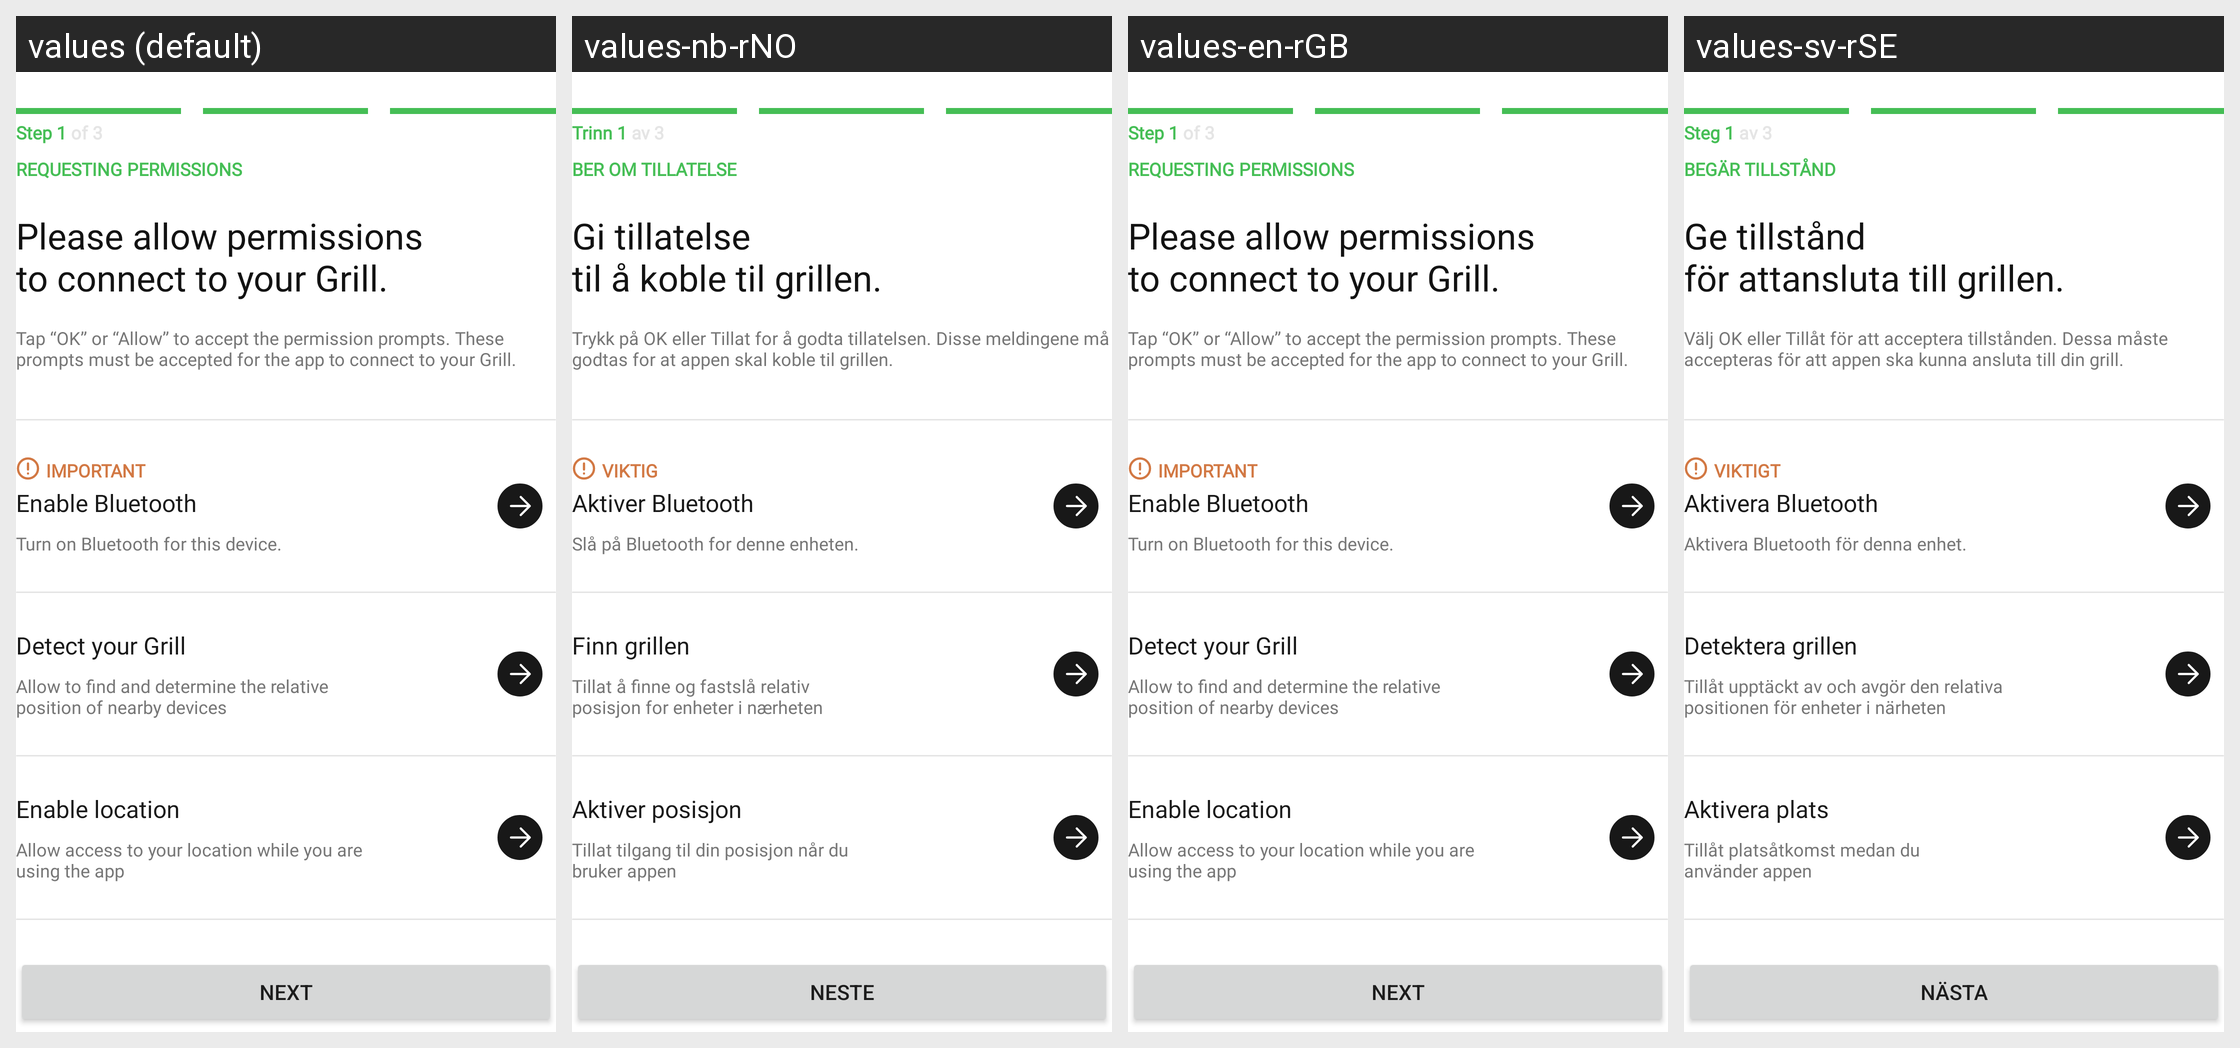

Translations of the strings shown on this Android screen, per locale in the grid:
Android screen res/layout/fragment_bluetooth_permissions.xml rendered under 4 locales, left to right: values (default), values-nb-rNO, values-en-rGB, values-sv-rSE. Device: Nexus 5 (rendered at 1080×1920; each locale shown at half size, 540×960, under a caption strip naming it); theme Theme.NinjaConnectedKitchen.
Other locales in the repository, not shown: values-da-rDK, values-de-rDE, values-es-rES, values-fi-rFI, values-fr-rCA, values-fr-rFR, values-it-rIT, values-nl-rNL, values-pt-rPT.
Strings drawn on this screen, with the default value and each locale's value (text and hints the layout hard-codes, and strings that could not be matched under every locale, appear in the picture but are not listed):

pairing_step_one
  values: Step 1 of 3
  values-nb-rNO: Trinn 1 av 3
  values-en-rGB: Step 1 of 3
  values-sv-rSE: Steg 1 av 3

requesting_permissions
  values: REQUESTING PERMISSIONS
  values-nb-rNO: BER OM TILLATELSE
  values-en-rGB: REQUESTING PERMISSIONS
  values-sv-rSE: BEGÄR TILLSTÅND

allow_permissions_main_prompt
  values: Please allow permissions
      to connect to your Grill.
  values-nb-rNO: Gi tillatelse
      til å koble til grillen.
  values-en-rGB: Please allow permissions
      to connect to your Grill.
  values-sv-rSE: Ge tillstånd
      för attansluta till grillen.

permissions_overview
  values: Tap “OK” or “Allow” to accept the permission prompts. These prompts must be accepted for the app to connect to your Grill.
  values-nb-rNO: Trykk på OK eller Tillat for å godta tillatelsen. Disse meldingene må godtas for at appen skal koble til grillen.
  values-en-rGB: Tap “OK” or “Allow” to accept the permission prompts. These prompts must be accepted for the app to connect to your Grill.
  values-sv-rSE: Välj OK eller Tillåt för att acceptera tillstånden. Dessa måste accepteras för att appen ska kunna ansluta till din grill.

important_caps
  values: IMPORTANT
  values-nb-rNO: VIKTIG
  values-en-rGB: IMPORTANT
  values-sv-rSE: VIKTIGT

bluetooth_enable
  values: Enable Bluetooth
  values-nb-rNO: Aktiver Bluetooth
  values-en-rGB: Enable Bluetooth
  values-sv-rSE: Aktivera Bluetooth

enable_bluetooth_description
  values: Turn on Bluetooth for this device.
  values-nb-rNO: Slå på Bluetooth for denne enheten.
  values-en-rGB: Turn on Bluetooth for this device.
  values-sv-rSE: Aktivera Bluetooth för denna enhet.

detect_your_grill
  values: Detect your Grill
  values-nb-rNO: Finn grillen
  values-en-rGB: Detect your Grill
  values-sv-rSE: Detektera grillen

detect_your_grill_description
  values: Allow to find and determine the relative
      position of nearby devices
  values-nb-rNO: Tillat å finne og fastslå relativ
      posisjon for enheter i nærheten
  values-en-rGB: Allow to find and determine the relative
      position of nearby devices
  values-sv-rSE: Tillåt upptäckt av och avgör den relativa
      positionen för enheter i närheten

enable_location
  values: Enable location
  values-nb-rNO: Aktiver posisjon
  values-en-rGB: Enable location
  values-sv-rSE: Aktivera plats

enable_location_description
  values: Allow access to your location while you are
      using the app
  values-nb-rNO: Tillat tilgang til din posisjon når du
      bruker appen
  values-en-rGB: Allow access to your location while you are
      using the app
  values-sv-rSE: Tillåt platsåtkomst medan du
      använder appen

next_caps
  values: NEXT
  values-nb-rNO: NESTE
  values-en-rGB: NEXT
  values-sv-rSE: NÄSTA
